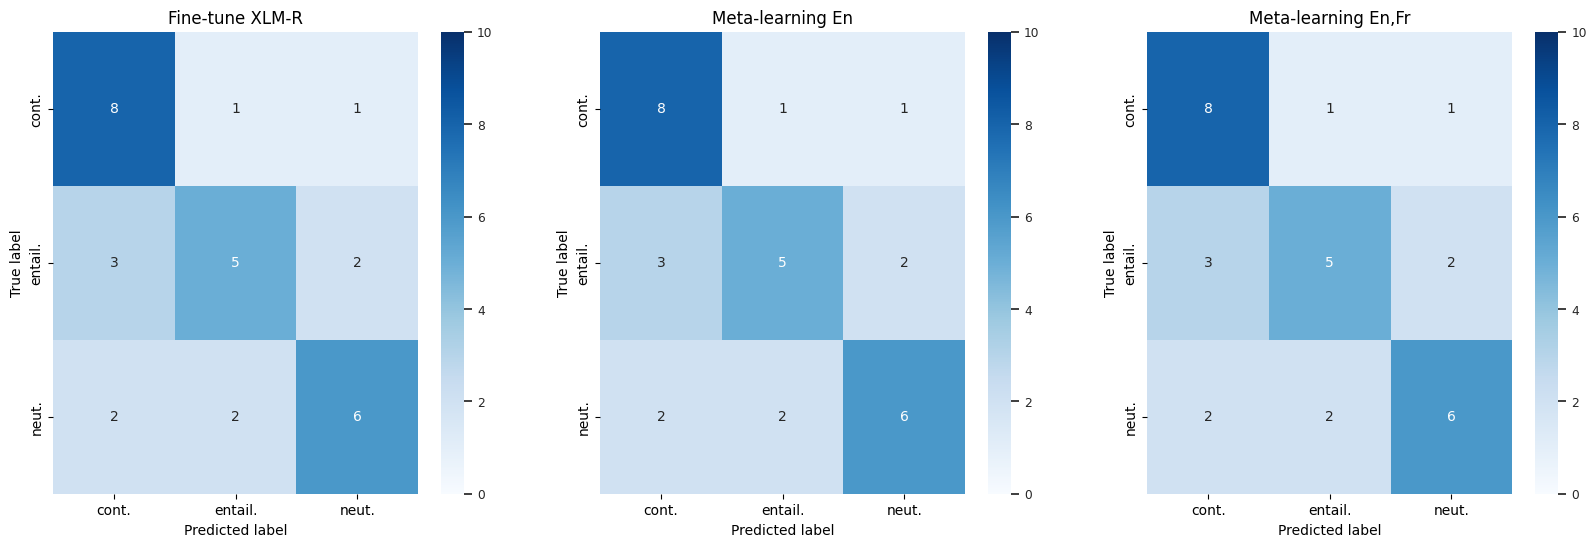

This chart was generated by the following Python code:
import numpy as np
import seaborn as sn
import pandas as pd
import matplotlib.pyplot as plt

# plot confusion matrix

# labels = ['contradiction', 'entailment', 'neutral']
def plot_confusion_matrix():
  labels = ['cont.', 'entail.', 'neut.']
  cm = np.array([[8, 1, 1], [3, 5, 2 ], [2, 2, 6]])
  df_cm = pd.DataFrame(cm, labels, labels)

  fig = plt.figure(figsize=(20,6))
  ax1 = fig.add_subplot(131)
  ax2 = fig.add_subplot(132)
  ax3 = fig.add_subplot(133)

  ax1.set(title="Fine-tune XLM-R")
  ax2.set(title="Meta-learning En")
  ax3.set(title="Meta-learning En,Fr")



  sn.set(font_scale=0.8) # for label size
  sn.heatmap(df_cm, ax=ax1, cmap="Blues", vmin=0, vmax=10, annot=True, annot_kws={"size": 10}) # font size
  sn.heatmap(df_cm, ax=ax2, cmap="Blues", vmin=0, vmax=10, annot=True, annot_kws={"size": 10}) # font size
  sn.heatmap(df_cm, ax=ax3, cmap="Blues", vmin=0, vmax=10, annot=True, annot_kws={"size": 10}) # font size

  ax1.set_xlabel('Predicted label')
  ax1.set_ylabel('True label')
  ax2.set_xlabel('Predicted label')
  ax2.set_ylabel('True label')
  ax3.set_xlabel('Predicted label')
  ax3.set_ylabel('True label')

  fig.savefig('confusion_matrix.png', format='png', dpi=800)
  plt.show()


def plot_cca():
  x = range(12)
  y_1 = [
    0.9535018842326805,
    0.9336592956526056,
    0.8974597892120914,
    0.8772908926673537,
    0.8245836852939218,
    0.7766242644800921,
    0.7644845555573542,
    0.746254565470776,
    0.7259084485389197,
    0.7078838277221133,
    0.6950564479433542,
    0.6737965381909125
  ]
  y_2 = [
    0.9968445518521888,
    0.9827014147553522,
    0.9614060765438898,
    0.9387345081820319,
    0.9205085691941529,
    0.9006617367880692,
    0.8818581914572393,
    0.8637575997704574,
    0.7962959336439903,
    0.7494117948594855,
    0.7058843318498922,
    0.675215592789189
  ]
  y_3 = [
    0.9960603187335559,
    0.9801339315207048,
    0.9569743527638649,
    0.9297731281640361,
    0.9058912969910408,
    0.8924045386082659,
    0.8708411667158665,
    0.8580053862413699,
    0.7955811240022209,
    0.740074158712195,
    0.6969297142284184,
    0.6810987694452476
  ]
  y_4 = [

  ]

  fig = plt.figure(figsize=(8,6))
  plt.plot(x, y_1, '-o', label='mBERT nli-(en,fr,es,de)')
  plt.plot(x, y_2, '-s', label='XLM-R nli-(en)')
  plt.plot(x, y_3, '-*', label='XLM-R nli-(en,fr,es,de)')
  # plt.plot(x, y_4, '-^', label='MetaLearn nli-(en)')
  plt.legend(loc='best')
  plt.xlabel('layer')
  plt.ylabel('CCA similarity')
  plt.xticks(np.arange(0, 12, step=1.))
  plt.yticks(np.arange(0.5, 1.01, step=0.1))
  # plt.grid()
  fig.savefig('cca.png', format='png', dpi=800)
  plt.show()


if __name__ == '__main__':
  plot_confusion_matrix()
  # plot_cca()
